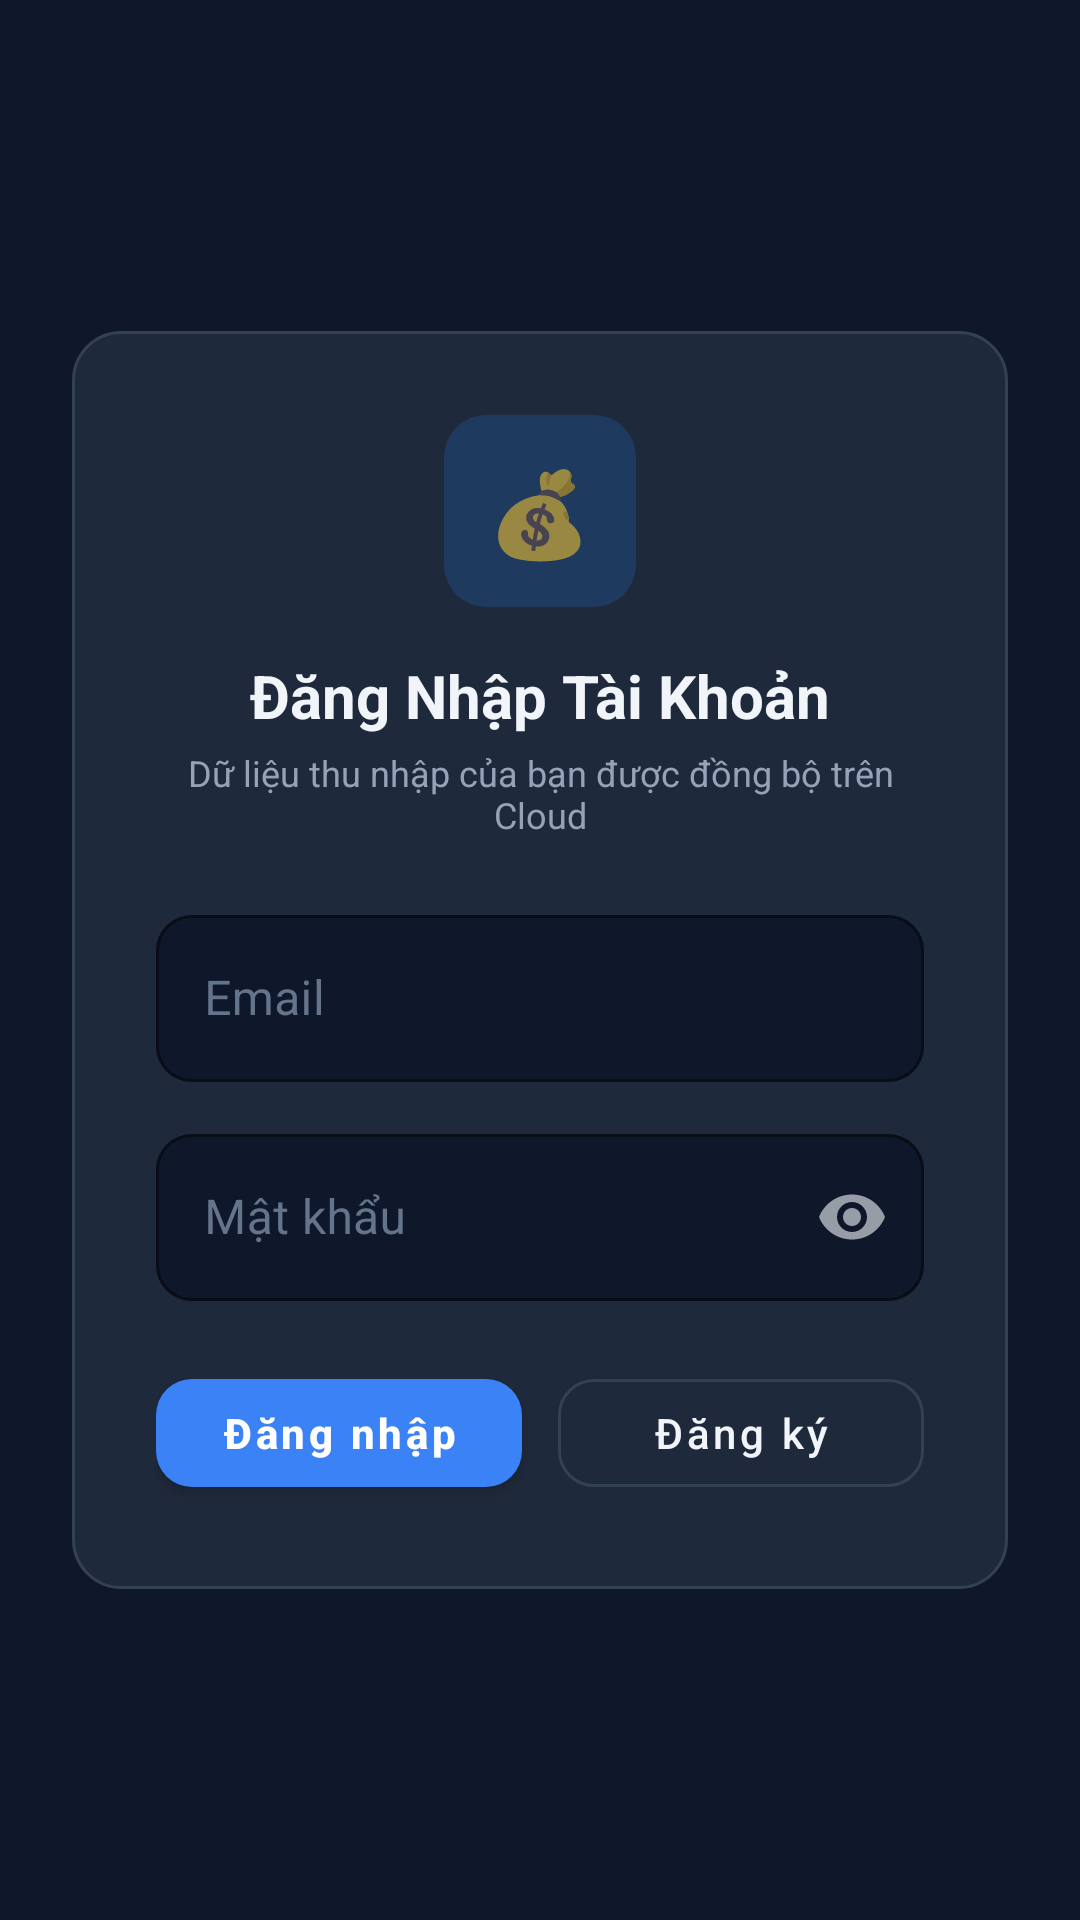

Android layout source for this screen:
<!-- AndroidManifest.xml: activity theme Theme.MultiPayPro.NoActionBar -->
<!-- res/layout/activity_login.xml -->
<?xml version="1.0" encoding="utf-8"?>
<ScrollView xmlns:android="http://schemas.android.com/apk/res/android"
    xmlns:app="http://schemas.android.com/apk/res-auto"
    android:layout_width="match_parent"
    android:layout_height="match_parent"
    android:background="@color/bg_root"
    android:fillViewport="true">

    <LinearLayout
        android:layout_width="match_parent"
        android:layout_height="match_parent"
        android:gravity="center"
        android:orientation="vertical"
        android:padding="24dp">

        <LinearLayout
            android:layout_width="match_parent"
            android:layout_height="wrap_content"
            android:background="@drawable/bg_card"
            android:orientation="vertical"
            android:padding="28dp">

            <FrameLayout
                android:layout_width="64dp"
                android:layout_height="64dp"
                android:layout_gravity="center"
                android:layout_marginBottom="16dp"
                android:background="@drawable/bg_icon_blue">

                <TextView
                    android:layout_width="wrap_content"
                    android:layout_height="wrap_content"
                    android:layout_gravity="center"
                    android:text="💰"
                    android:textSize="28sp" />
            </FrameLayout>

            <TextView
                android:layout_width="wrap_content"
                android:layout_height="wrap_content"
                android:layout_gravity="center"
                android:text="Đăng Nhập Tài Khoản"
                android:textColor="@color/text_primary"
                android:textSize="20sp"
                android:textStyle="bold" />

            <TextView
                android:layout_width="wrap_content"
                android:layout_height="wrap_content"
                android:layout_gravity="center"
                android:layout_marginTop="4dp"
                android:layout_marginBottom="20dp"
                android:gravity="center"
                android:text="Dữ liệu thu nhập của bạn được đồng bộ trên Cloud"
                android:textColor="@color/text_secondary"
                android:textSize="12sp" />

            <com.google.android.material.textfield.TextInputLayout
                style="@style/AppTextInputLayout"
                android:layout_width="match_parent"
                android:layout_height="wrap_content"
                android:hint="Email">

                <com.google.android.material.textfield.TextInputEditText
                    android:id="@+id/edit_email"
                    android:layout_width="match_parent"
                    android:layout_height="wrap_content"
                    android:inputType="textEmailAddress"
                    android:textColor="@color/text_primary" />
            </com.google.android.material.textfield.TextInputLayout>

            <com.google.android.material.textfield.TextInputLayout
                style="@style/AppTextInputLayout"
                android:layout_width="match_parent"
                android:layout_height="wrap_content"
                android:layout_marginTop="12dp"
                android:hint="Mật khẩu"
                app:endIconMode="password_toggle">

                <com.google.android.material.textfield.TextInputEditText
                    android:id="@+id/edit_password"
                    android:layout_width="match_parent"
                    android:layout_height="wrap_content"
                    android:inputType="textPassword"
                    android:textColor="@color/text_primary" />
            </com.google.android.material.textfield.TextInputLayout>

            <TextView
                android:id="@+id/text_error"
                android:layout_width="match_parent"
                android:layout_height="wrap_content"
                android:layout_marginTop="12dp"
                android:background="@color/danger_bg"
                android:padding="10dp"
                android:textColor="@color/danger"
                android:textSize="12sp"
                android:visibility="gone" />

            <ProgressBar
                android:id="@+id/progress_bar"
                android:layout_width="wrap_content"
                android:layout_height="wrap_content"
                android:layout_gravity="center"
                android:layout_marginTop="12dp"
                android:visibility="gone" />

            <LinearLayout
                android:layout_width="match_parent"
                android:layout_height="wrap_content"
                android:layout_marginTop="20dp"
                android:orientation="horizontal">

                <com.google.android.material.button.MaterialButton
                    android:id="@+id/btn_login"
                    style="@style/AppButton.Primary"
                    android:layout_width="0dp"
                    android:layout_height="48dp"
                    android:layout_marginEnd="6dp"
                    android:layout_weight="1"
                    android:text="Đăng nhập" />

                <com.google.android.material.button.MaterialButton
                    android:id="@+id/btn_register"
                    style="@style/AppButton.Secondary"
                    android:layout_width="0dp"
                    android:layout_height="48dp"
                    android:layout_marginStart="6dp"
                    android:layout_weight="1"
                    android:text="Đăng ký" />
            </LinearLayout>

        </LinearLayout>
    </LinearLayout>
</ScrollView>
<!-- resources referenced by this layout -->
<resources>
  <color name="bg_root">#0F172A</color>
  <color name="danger">#F87171</color>
  <color name="danger_bg">#450A0A</color>
  <color name="text_primary">#F1F5F9</color>
  <color name="text_secondary">#94A3B8</color>
  <!-- drawable bg_card (drawable) -->
  <?xml version="1.0" encoding="utf-8"?>
  <shape xmlns:android="http://schemas.android.com/apk/res/android">
      <solid android:color="@color/bg_surface" />
      <corners android:radius="16dp" />
      <stroke android:width="1dp" android:color="@color/border" />
  </shape>
  <!-- drawable bg_icon_blue (drawable) -->
  <?xml version="1.0" encoding="utf-8"?>
  <shape xmlns:android="http://schemas.android.com/apk/res/android">
      <solid android:color="#1E3A5F" />
      <corners android:radius="14dp" />
  </shape>
  <style name="AppButton.Primary" parent="Widget.MaterialComponents.Button">
          <item name="backgroundTint">@color/brand_blue</item>
          <item name="cornerRadius">12dp</item>
          <item name="android:textAllCaps">false</item>
          <item name="android:textStyle">bold</item>
      </style>
  <style name="AppButton.Secondary" parent="Widget.MaterialComponents.Button.OutlinedButton">
          <item name="strokeColor">@color/border</item>
          <item name="android:textColor">@color/text_primary</item>
          <item name="cornerRadius">12dp</item>
          <item name="android:textAllCaps">false</item>
      </style>
  <style name="AppTextInputLayout" parent="Widget.MaterialComponents.TextInputLayout.OutlinedBox">
          <item name="boxStrokeColor">@color/brand_blue</item>
          <item name="hintTextColor">@color/text_secondary</item>
          <item name="android:textColorHint">@color/text_muted</item>
          <item name="boxBackgroundColor">@color/bg_root</item>
          <item name="boxCornerRadiusTopStart">12dp</item>
          <item name="boxCornerRadiusTopEnd">12dp</item>
          <item name="boxCornerRadiusBottomStart">12dp</item>
          <item name="boxCornerRadiusBottomEnd">12dp</item>
      </style>
  <style name="Theme.MultiPayPro.NoActionBar">
          <item name="windowActionBar">false</item>
          <item name="windowNoTitle">true</item>
      </style>
  <color name="bg_surface">#1E293B</color>
  <color name="border">#334155</color>
  <color name="brand_blue">#3B82F6</color>
  <color name="text_muted">#64748B</color>
</resources>
